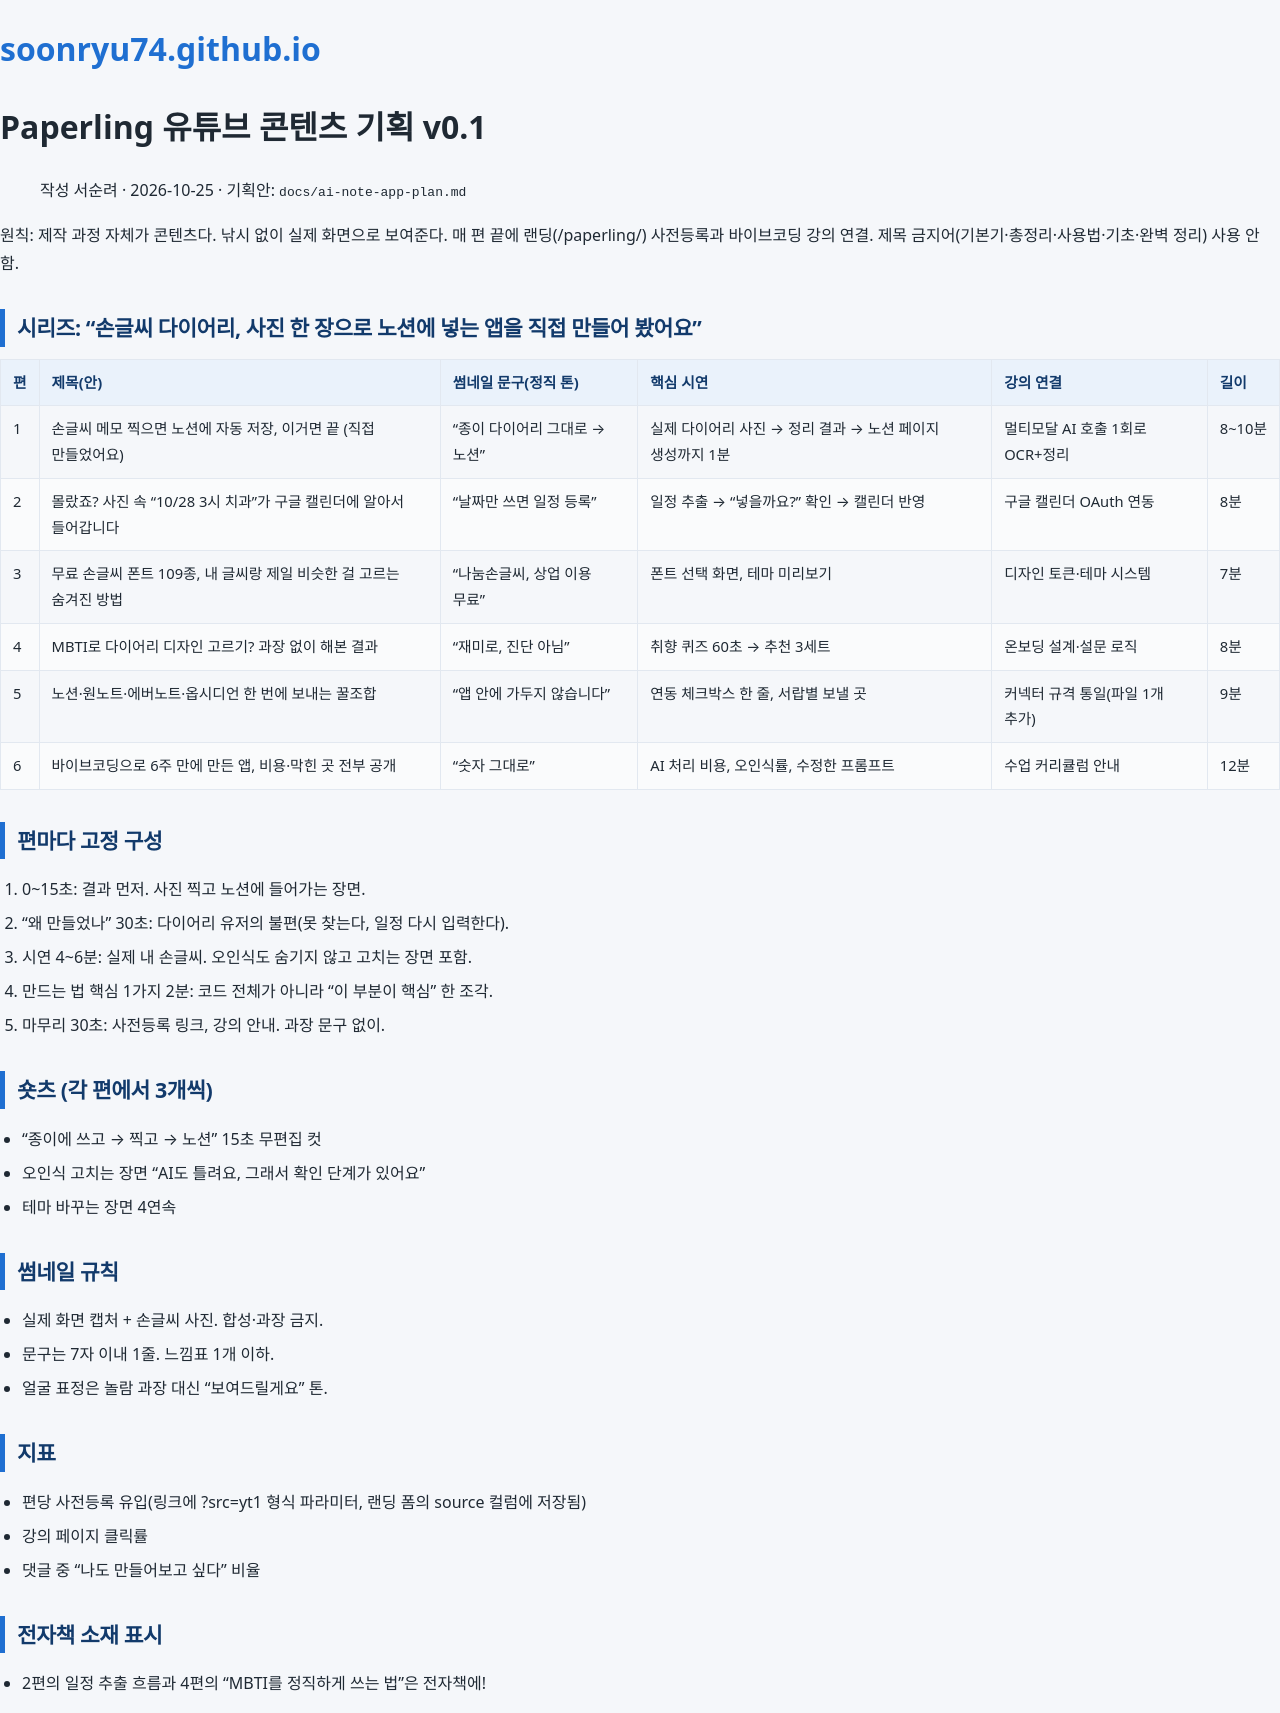

repository: soonryu74/soonryu74.github.io · page: docs/paperling-youtube-plan.html · generator: jekyll

# Paperling 유튜브 콘텐츠 기획 v0.1

> 작성 서순려 · 2026-10-25 · 기획안: `docs/ai-note-app-plan.md`

원칙: 제작 과정 자체가 콘텐츠다. 낚시 없이 실제 화면으로 보여준다. 매 편 끝에 랜딩(/paperling/) 사전등록과
바이브코딩 강의 연결. 제목 금지어(기본기·총정리·사용법·기초·완벽 정리) 사용 안 함.

## 시리즈: "손글씨 다이어리, 사진 한 장으로 노션에 넣는 앱을 직접 만들어 봤어요"

| 편 | 제목(안) | 썸네일 문구(정직 톤) | 핵심 시연 | 강의 연결 | 길이 |
| --- | --- | --- | --- | --- | --- |
| 1 | 손글씨 메모 찍으면 노션에 자동 저장, 이거면 끝 (직접 만들었어요) | "종이 다이어리 그대로 → 노션" | 실제 다이어리 사진 → 정리 결과 → 노션 페이지 생성까지 1분 | 멀티모달 AI 호출 1회로 OCR+정리 | 8~10분 |
| 2 | 몰랐죠? 사진 속 "10/28 3시 치과"가 구글 캘린더에 알아서 들어갑니다 | "날짜만 쓰면 일정 등록" | 일정 추출 → "넣을까요?" 확인 → 캘린더 반영 | 구글 캘린더 OAuth 연동 | 8분 |
| 3 | 무료 손글씨 폰트 109종, 내 글씨랑 제일 비슷한 걸 고르는 숨겨진 방법 | "나눔손글씨, 상업 이용 무료" | 폰트 선택 화면, 테마 미리보기 | 디자인 토큰·테마 시스템 | 7분 |
| 4 | MBTI로 다이어리 디자인 고르기? 과장 없이 해본 결과 | "재미로, 진단 아님" | 취향 퀴즈 60초 → 추천 3세트 | 온보딩 설계·설문 로직 | 8분 |
| 5 | 노션·원노트·에버노트·옵시디언 한 번에 보내는 꿀조합 | "앱 안에 가두지 않습니다" | 연동 체크박스 한 줄, 서랍별 보낼 곳 | 커넥터 규격 통일(파일 1개 추가) | 9분 |
| 6 | 바이브코딩으로 6주 만에 만든 앱, 비용·막힌 곳 전부 공개 | "숫자 그대로" | AI 처리 비용, 오인식률, 수정한 프롬프트 | 수업 커리큘럼 안내 | 12분 |

## 편마다 고정 구성

1. 0~15초: 결과 먼저. 사진 찍고 노션에 들어가는 장면.
2. "왜 만들었나" 30초: 다이어리 유저의 불편(못 찾는다, 일정 다시 입력한다).
3. 시연 4~6분: 실제 내 손글씨. 오인식도 숨기지 않고 고치는 장면 포함.
4. 만드는 법 핵심 1가지 2분: 코드 전체가 아니라 "이 부분이 핵심" 한 조각.
5. 마무리 30초: 사전등록 링크, 강의 안내. 과장 문구 없이.

## 숏츠 (각 편에서 3개씩)

- "종이에 쓰고 → 찍고 → 노션" 15초 무편집 컷
- 오인식 고치는 장면 "AI도 틀려요, 그래서 확인 단계가 있어요"
- 테마 바꾸는 장면 4연속

## 썸네일 규칙

- 실제 화면 캡처 + 손글씨 사진. 합성·과장 금지.
- 문구는 7자 이내 1줄. 느낌표 1개 이하.
- 얼굴 표정은 놀람 과장 대신 "보여드릴게요" 톤.

## 지표

- 편당 사전등록 유입(링크에 ?src=yt1 형식 파라미터, 랜딩 폼의 source 컬럼에 저장됨)
- 강의 페이지 클릭률
- 댓글 중 "나도 만들어보고 싶다" 비율

## 전자책 소재 표시

- 2편의 일정 추출 흐름과 4편의 "MBTI를 정직하게 쓰는 법"은 전자책에!
